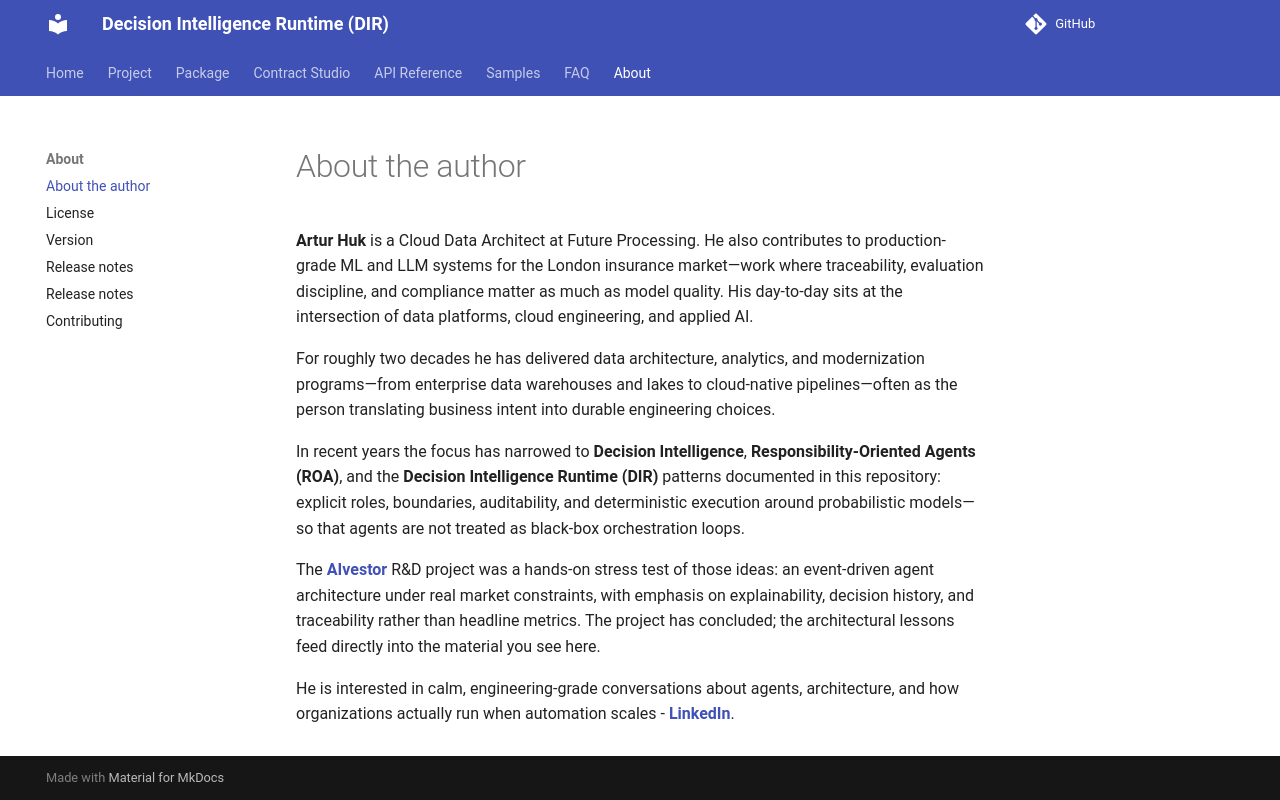

repository: huka81/decision-intelligence-runtime · page: 09-pages/author/index.html · generator: mkdocs

# About the author

**Artur Huk** is a Cloud Data Architect at Future Processing. He also contributes to production-grade ML and LLM systems for the London insurance market—work where traceability, evaluation discipline, and compliance matter as much as model quality. His day-to-day sits at the intersection of data platforms, cloud engineering, and applied AI.

For roughly two decades he has delivered data architecture, analytics, and modernization programs—from enterprise data warehouses and lakes to cloud-native pipelines—often as the person translating business intent into durable engineering choices.

In recent years the focus has narrowed to **Decision Intelligence**, **Responsibility-Oriented Agents (ROA)**, and the **Decision Intelligence Runtime (DIR)** patterns documented in this repository: explicit roles, boundaries, auditability, and deterministic execution around probabilistic models—so that agents are not treated as black-box orchestration loops.

The **[AIvestor](https://aivestor.pl)** R&D project was a hands-on stress test of those ideas: an event-driven agent architecture under real market constraints, with emphasis on explainability, decision history, and traceability rather than headline metrics. The project has concluded; the architectural lessons feed directly into the material you see here.

He is interested in calm, engineering-grade conversations about agents, architecture, and how organizations actually run when automation scales - **[LinkedIn](https://www.linkedin.com/in/arturhuk/)**.
